3-way image classification set "fold3" from GitHub (Anuvathan/Coco_Anuvathan); label vocabulary: caterpillar, healthy, leaf spot.

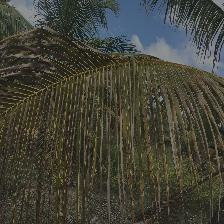
Label: leaf spot

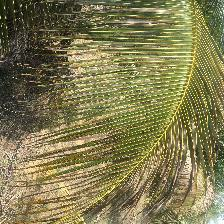
Label: leaf spot

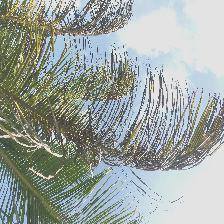
Label: caterpillar

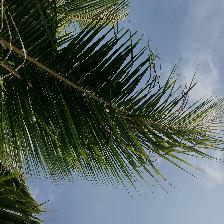
Label: caterpillar

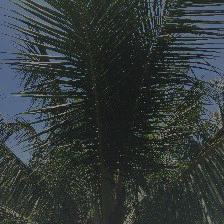
Label: healthy

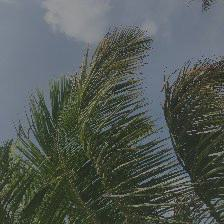
Label: caterpillar
